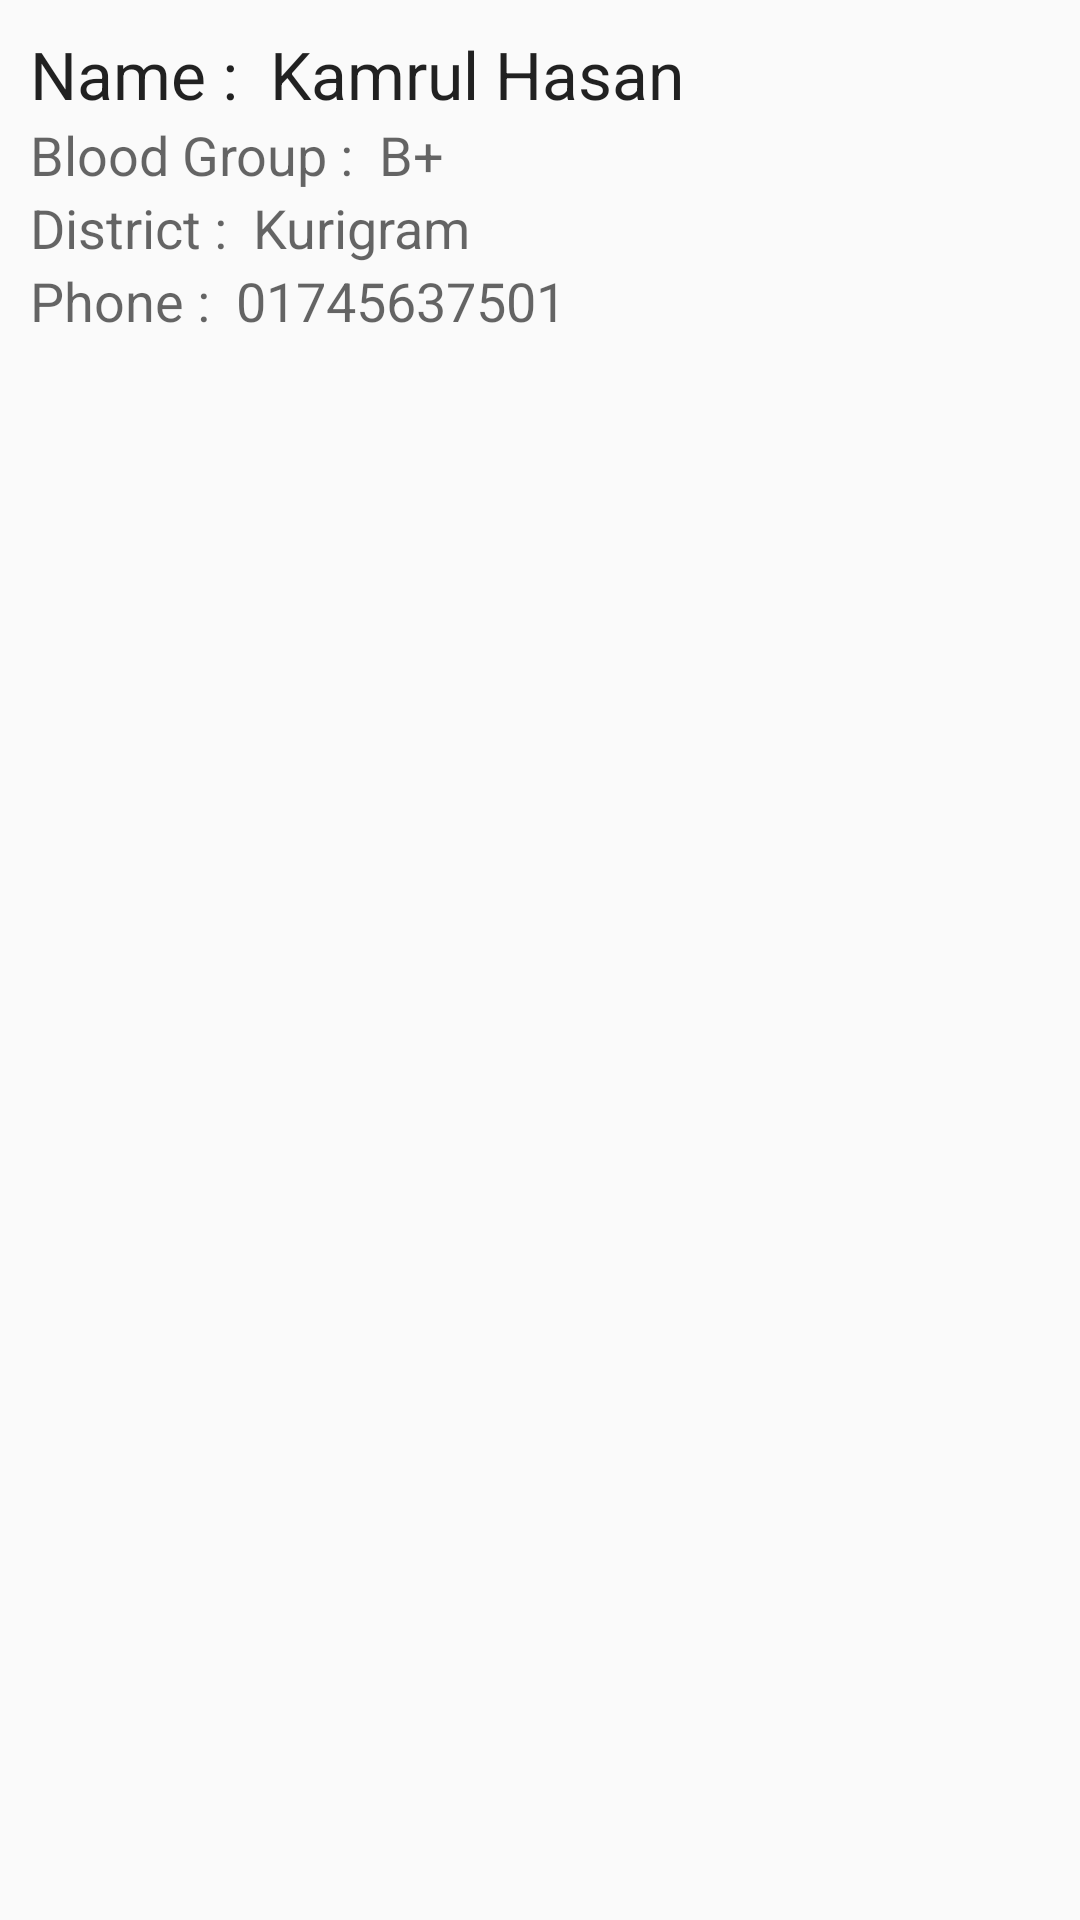

Reconstruct the res/layout file that produces this screen, plus the resources it refers to.
<!-- AndroidManifest.xml: application theme AppTheme -->
<!-- res/layout/showlist_layout.xml -->
<?xml version="1.0" encoding="utf-8"?>
<LinearLayout xmlns:android="http://schemas.android.com/apk/res/android"
    android:orientation="vertical"
    android:padding="10sp"
    android:layout_width="match_parent"
    android:layout_height="match_parent">

    <TextView
        android:id="@+id/nameTextviewID"
        android:textAppearance="@style/TextAppearance.AppCompat.Large"
        android:text="Name :  Kamrul Hasan "
        android:layout_width="match_parent"
        android:layout_height="wrap_content"
        />

    <TextView
        android:id="@+id/bloodgroupTextviewID"
        android:textAppearance="@style/TextAppearance.AppCompat.Medium"
        android:text="Blood Group :  B+ "
        android:layout_width="match_parent"
        android:layout_height="wrap_content"
        />

    <TextView
        android:id="@+id/districtTextviewID"
        android:textAppearance="@style/TextAppearance.AppCompat.Medium"
        android:text="District :  Kurigram "
        android:layout_width="match_parent"
        android:layout_height="wrap_content"
        />
    <TextView
        android:autoLink="phone"
        android:id="@+id/phoneTextviewID"
        android:textAppearance="@style/TextAppearance.AppCompat.Medium"
        android:text="Phone :  01745637501 "
        android:layout_width="match_parent"
        android:layout_height="wrap_content"
        />

</LinearLayout>
<!-- resources referenced by this layout -->
<resources>
  <style name="AppTheme" parent="Theme.AppCompat.Light.DarkActionBar">
          
          <item name="colorPrimary">@color/colorPrimary</item>
          <item name="colorPrimaryDark">@color/colorPrimaryDark</item>
          <item name="colorAccent">@color/colorAccent</item>
      </style>
  <!-- not gathered from this repository: default colours our renderer supplied (Android Studio template values) -->
  <color name="colorPrimary">#FF6200EE</color>
  <color name="colorPrimaryDark">#FF3700B3</color>
  <color name="colorAccent">#FF03DAC5</color>
</resources>
